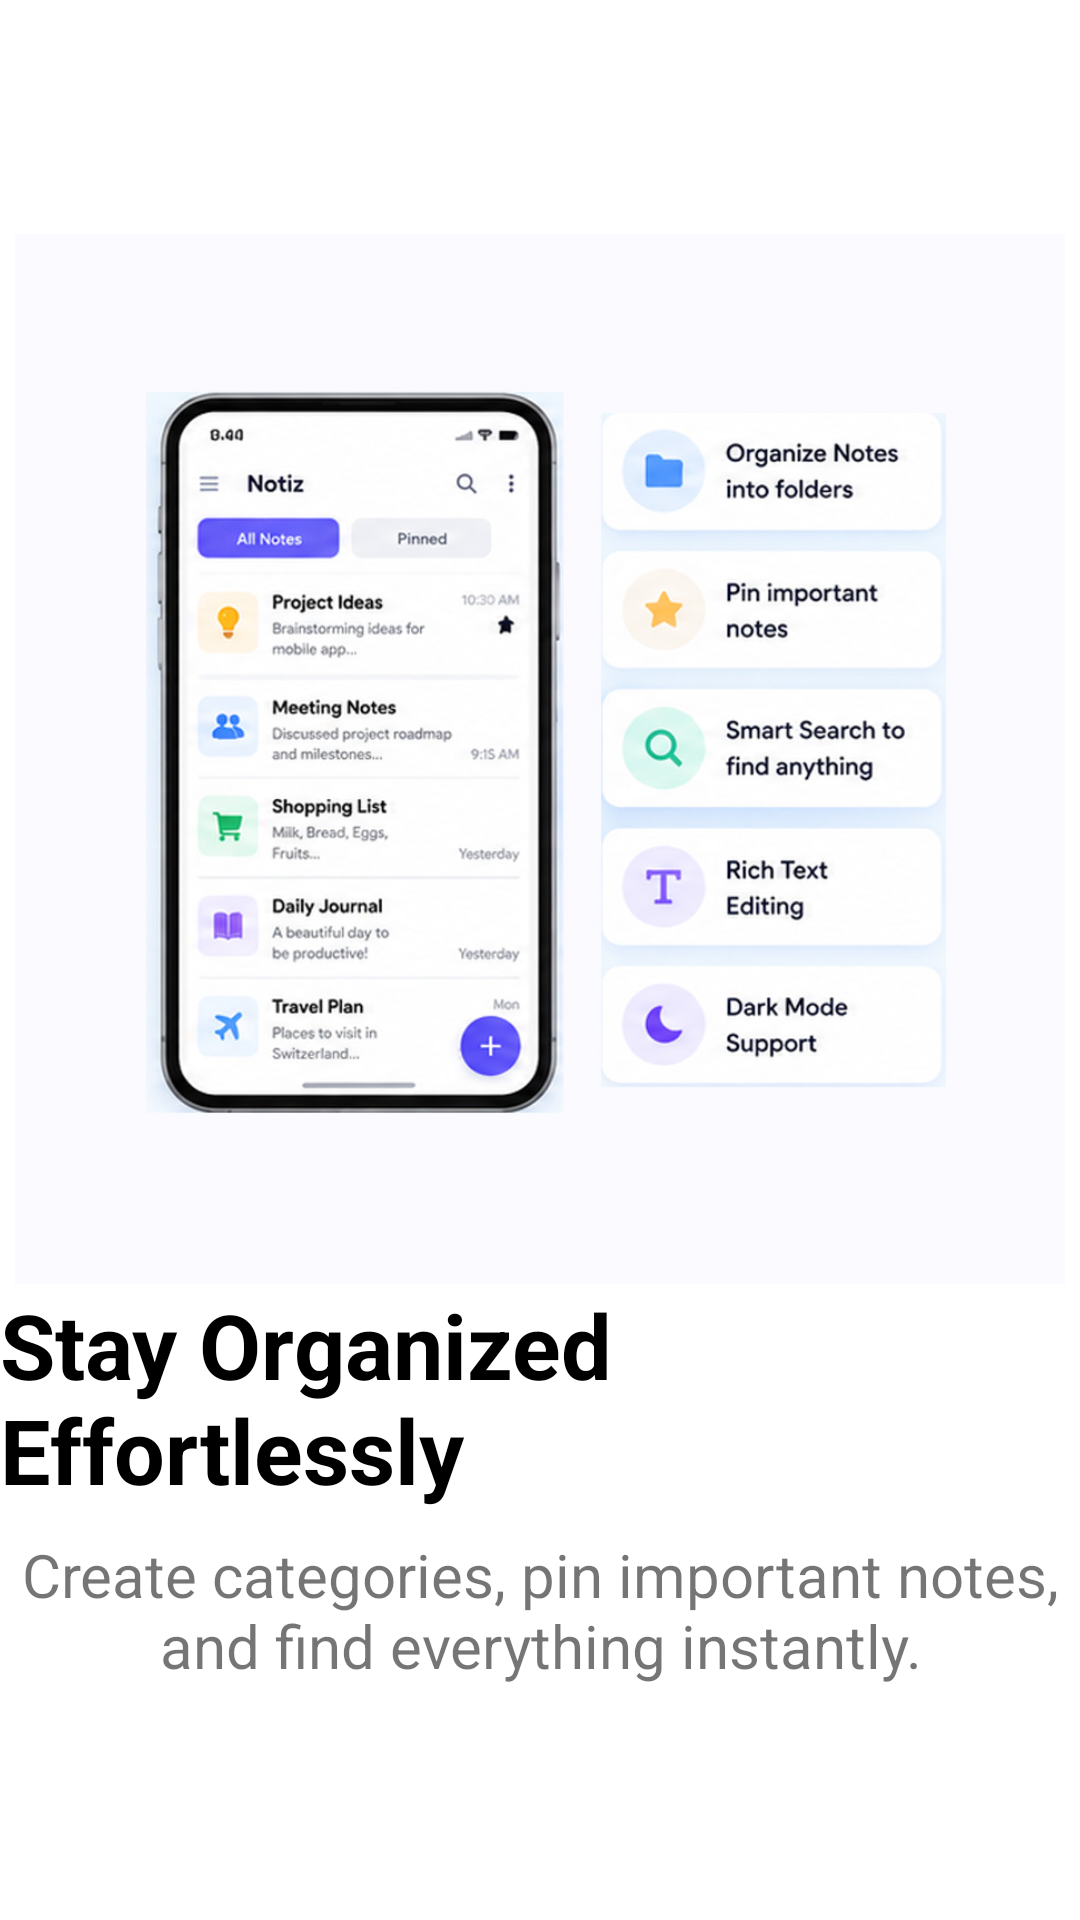

This screen was rendered from an Android layout file. Write that file and the resources it references.
<!-- AndroidManifest.xml: application theme Theme.Notiz -->
<!-- res/layout/fragment_features.xml -->
<?xml version="1.0" encoding="utf-8"?>
<LinearLayout
    xmlns:android="http://schemas.android.com/apk/res/android"
    xmlns:tools="http://schemas.android.com/tools"
    android:layout_width="match_parent"
    android:layout_height="match_parent"
    android:orientation="vertical"
    android:gravity="center"
    tools:context=".fragments.FeaturesFragment">

    <ImageView
        android:layout_width="350dp"
        android:layout_height="350dp"
        android:src="@drawable/features"/>

    <TextView
        android:layout_width="wrap_content"
        android:layout_height="wrap_content"
        android:text="@string/fragment_title_features"
        android:textStyle="bold"
        android:textSize="30sp"
        android:textColor="@color/black"/>

    <TextView
        android:layout_width="wrap_content"
        android:layout_height="wrap_content"
        android:layout_marginTop="8dp"
        android:textAlignment="center"
        android:text="@string/fragment_subtitle_features"
        android:textSize="20sp"/>

</LinearLayout>
<!-- resources referenced by this layout -->
<resources>
  <color name="black">#FF000000</color>
  <!-- drawable features: jpg bitmap (drawable, 126251 bytes) -->
  <string name="fragment_subtitle_features">Create categories, pin important notes, and find everything instantly.</string>
  <string name="fragment_title_features">Stay Organized Effortlessly</string>
  <style name="Theme.Notiz" parent="Theme.MaterialComponents.DayNight.NoActionBar">
          
          <item name="colorPrimary">@color/primaryColor</item>
          <item name="colorPrimaryVariant">@color/primaryDark</item>
          <item name="colorOnPrimary">@color/white</item>
          
          <item name="colorSecondary">@color/accentColor</item>
          <item name="colorSecondaryVariant">@color/offWhiteColor</item>
          <item name="colorOnSecondary">@color/black</item>
          
          <item name="android:statusBarColor">?attr/colorPrimaryVariant</item>
          
      </style>
  <color name="primaryColor">#4F46E5</color>
  <color name="primaryDark">#3730A3</color>
  <color name="white">#FFFFFFFF</color>
  <color name="accentColor">#06B6D4</color>
  <color name="offWhiteColor">#F8FAFC</color>
</resources>
